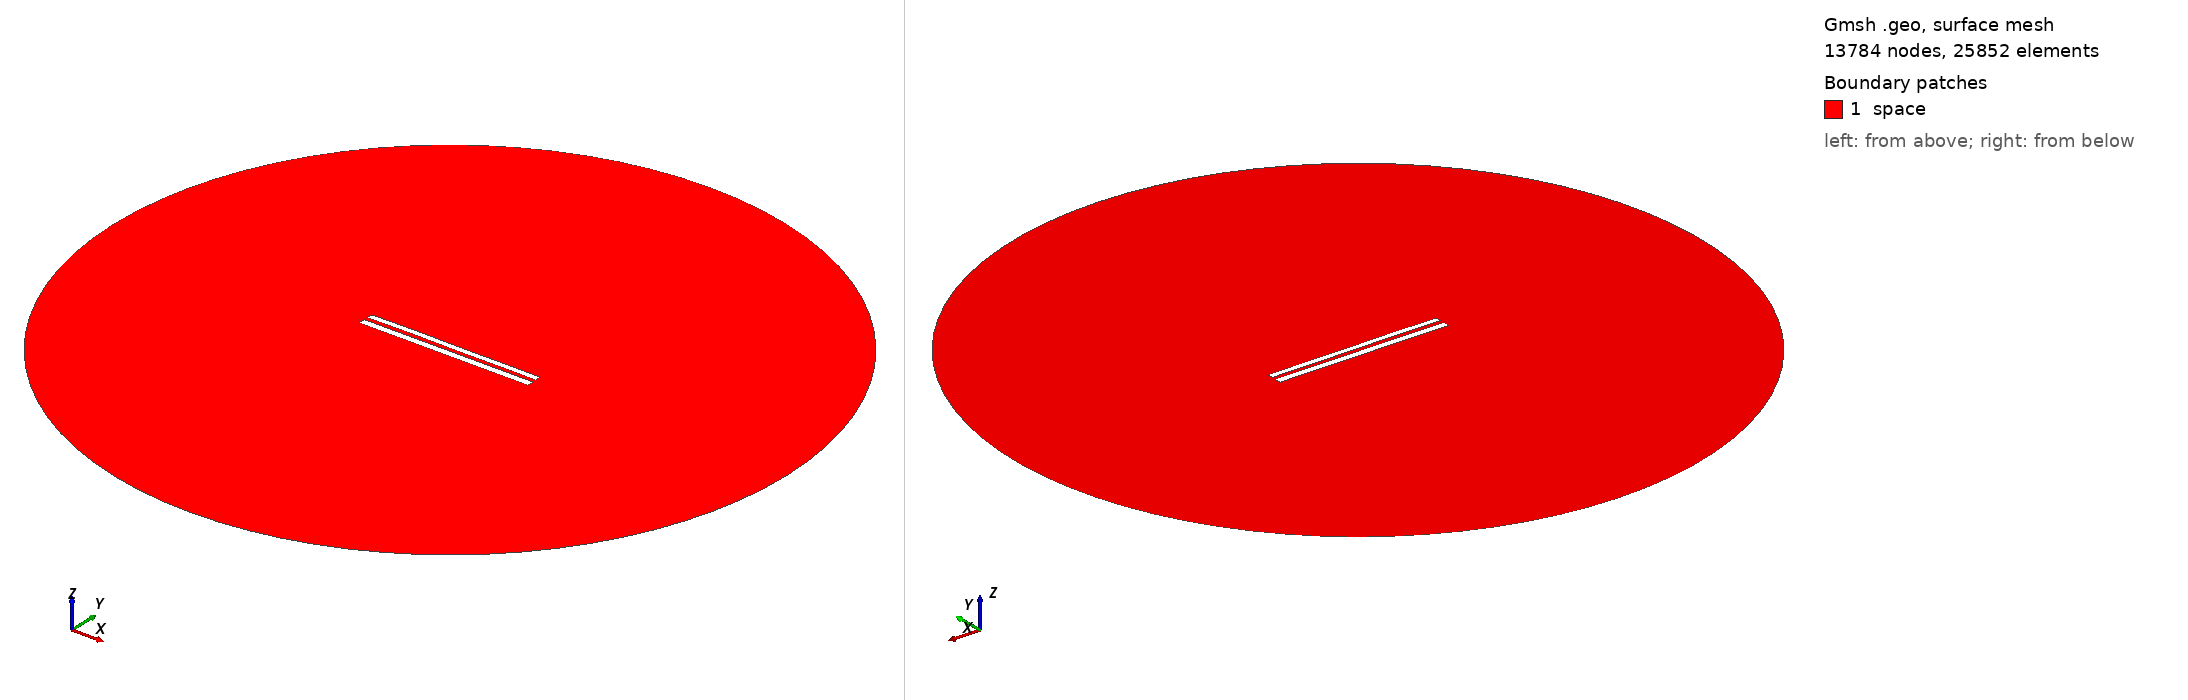

Gmsh geometry script, surface-meshed: 13784 nodes, 25852 surface elements. Boundary patches (legend numbers): 1 space. Left view from above one corner, right view from below the opposite corner. Legend entries are the model's physical surfaces. The drawing asked Gmsh for element sizes between 1% and 20% of the model's largest extent; the script's own settings can give other sizes.

=== 8469.geo (drawn) ===
//---------------------------------------
// Geometry kernel
//---------------------------------------

SetFactory("OpenCASCADE");



//---------------------------------------
// Parameters of the geometry
//---------------------------------------

// Overetch of the upper plate
overetch = 0.25;

// Distance between the plates
distance = 2.25;

// Discretization over the x axis (for the deformation)
nx = 50; 

// Length of the plate
L = 100 - overetch; 

// Number of modes
n = 4; 

// 1st mode coefficient
coeff(1) = 0.0;
beta(1) = 0.596864 * 3.1415926535 / L;

// 2nd mode coefficient
coeff(2) = 0.07499999999999998;
beta(2) = 1.49418 * 3.1415926535 / L;

// 3rd mode coefficient
coeff(3) = 0.07499999999999998;
beta(3) = 2.50025 * 3.1415926535 / L;

// 4th mode coefficient
coeff(4) = 0.07499999999999998;
beta(4) = 3.49999 * 3.1415926535 / L;



//---------------------------------------
// Upper plate (deformed rectangle)
//---------------------------------------

// Coordiantes of the upper plate
xmin = -50;
xmax = 50 - overetch;

// Height of the upper plate
yheight = 4 - 2 * overetch;

// Indexes of the points
UpperID[] = {};
LowerID[] = {};
LeftID[] = {};
RightID[] = {};

// Point index
p = 1;

// Horizontal edges
For i In {1:nx}
    x = xmin + (i-1)*(xmax - xmin)/(nx-1);

    y_bottom = distance / 2 + overetch;
    For j In {1:n}
        C = (Cosh(beta(j)*L) + Cos(beta(j)*L)) / (Sinh(beta(j)*L) + Sin(beta(j)*L));
        y_bottom  = y_bottom + coeff(j) * (Cosh(beta(j)*(x+50)) - Cos(beta(j)*(x+50)) - C * (Sinh(beta(j)*(x+50)) - Sin(beta(j)*(x+50))));
    EndFor

    y_top = y_bottom + yheight;

    Point(p) = {x, y_top, 0, 1.0};
    UpperID[i] = p;
    p = p + 1;

    Point(p) = {x, y_bottom, 0, 1.0};
    LowerID[i] = p;
    p = p + 1;
EndFor

// Create point lists
UpperPts[] = {}; LowerPts[] = {};
For i In {1:nx}
  UpperPts[] += {UpperID[i]};
  LowerPts[] += {LowerID[i]};
EndFor

// Build splines
Spline(1) = {UpperPts[]};
Spline(2) = {LowerPts[]};
Line(3) = {LowerPts[nx-1], UpperPts[nx-1]};
Line(4) = {LowerPts[0], UpperPts[0]};

// Build the plane surface
Curve Loop(1) = {2, 3, -1, -4};
Plane Surface(1) = {1};



//---------------------------------------
// Lower plate (rectangle)
//---------------------------------------

// Vertices
Point(1001) = {-50, -1, 0, 1.0};
Point(1002) = { 50, -1, 0, 1.0};
Point(1003) = { 50,  -5, 0, 1.0};
Point(1004) = {-50,  -5, 0, 1.0};

// Edges
Line(5) = {1001, 1002};
Line(6) = {1002, 1003};
Line(7) = {1003, 1004};
Line(8) = {1004, 1001};

// Plane surface
Line Loop(2) = {5, 6, 7, 8};
Plane Surface(2) = {2}; 



//---------------------------------------
// Outer (fictious) boundary
//---------------------------------------

// Points
Point(1005) = {0, 0, 0};       // Center
Point(1006) = {200, 0, 0};     // Start point
Point(1007) = {0, 200, 0};     // 90 degrees
Point(1008) = {-200, 0, 0};    // 180 degrees
Point(1009) = {0, -200, 0};    // 270 degrees

// Circle arcs (each needs start, center, end)
Circle(9) = {1006, 1005, 1007};
Circle(10) = {1007, 1005, 1008};
Circle(11) = {1008, 1005, 1009};
Circle(12) = {1009, 1005, 1006};

// Plane surface for the entire domain
Curve Loop(3) = {9, 10, 11, 12};
Surface(3) = {3};

// Subtract the plates from the whole domain to obtain the actual domain where we want to solve the equations
BooleanDifference{ Surface{3}; Delete; }{ Surface{1}; Surface{2}; Delete; }




//---------------------------------------
// Transfinite Lines/Curves
//---------------------------------------

// Set the number of points on the boundaries
r = 7;

// Plates
Transfinite Curve {1, 2} = 50*r Using Progression 1;
Transfinite Curve {3, 4} = 2*r Using Progression 1;
Transfinite Line {5, 7} = 50*r Using Progression 1;
Transfinite Line {6, 8} = 2*r Using Progression 1;

// Outer boundary
Transfinite Line {9, 10, 11, 12} = 20 Using Progression 1;



//---------------------------------------
// Physical groups
//---------------------------------------                

// Physical curves (boundaries)
Physical Line("force_segment", 10) = {2};
Physical Line("upper_plate", 11) = {1, 3, 4};
Physical Line("lower_plate", 12) = {5, 6, 7, 8};
Physical Line("boundary", 20) = {9, 10, 11, 12};

// Physical Surfaces
Physical Surface("space", 30) = {3};



//---------------------------------------
// 6. Generate the Mesh
//---------------------------------------

// 2D mesh generation
Mesh 2;
